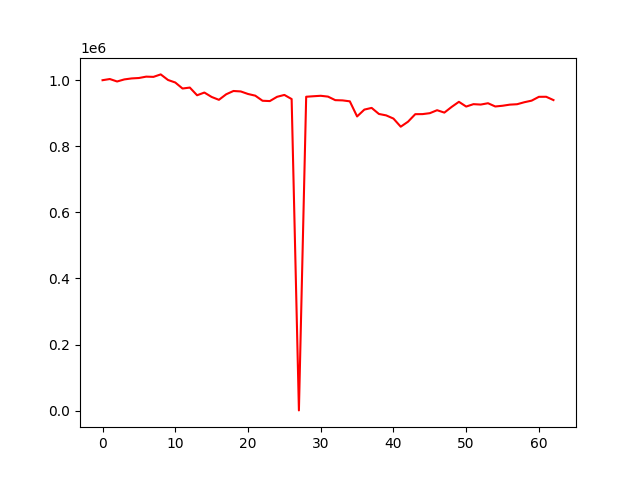

The file beside this chart, header and first rows:
account_value, date, daily_return
1000000, 2022-01-05, 
1003553, 2022-01-06, 0.003553
996121, 2022-01-07, -0.007406
1002413, 2022-01-10, 0.006317
1005368, 2022-01-11, 0.002947
1006639, 2022-01-12, 0.001264
1010772, 2022-01-13, 0.004106
1010081, 2022-01-14, -0.0006838
1017551, 2022-01-17, 0.007396
1000699, 2022-01-18, -0.01656
993021, 2022-01-19, -0.007672
974813, 2022-01-20, -0.01834
977688, 2022-01-21, 0.002949
954397, 2022-01-24, -0.02382
962641, 2022-01-25, 0.008638
949300, 2022-01-27, -0.01386
940608, 2022-01-28, -0.009157
957371, 2022-01-31, 0.01782
967346, 2022-02-01, 0.01042
965997, 2022-02-02, -0.001394
958313, 2022-02-03, -0.007954
953194, 2022-02-04, -0.005342
937787, 2022-02-07, -0.01616
936847, 2022-02-08, -0.001003
949761, 2022-02-09, 0.01379
955433, 2022-02-10, 0.005971
942963, 2022-02-11, -0.01305
751.9, 2022-02-14, -0.9992
949944, 2022-02-15, 1262
951447, 2022-02-16, 0.001582
952832, 2022-02-17, 0.001456
950336, 2022-02-18, -0.00262
939626, 2022-02-21, -0.01127
938909, 2022-02-22, -0.0007632
936051, 2022-02-23, -0.003044
890325, 2022-02-24, -0.04885
911058, 2022-02-25, 0.02329
916175, 2022-02-28, 0.005617
897856, 2022-03-02, -0.02
893510, 2022-03-03, -0.00484
883871, 2022-03-04, -0.01079
859281, 2022-03-07, -0.02782
874319, 2022-03-08, 0.0175
897197, 2022-03-09, 0.02617
897376, 2022-03-10, 0.0001996
900213, 2022-03-11, 0.003162
909177, 2022-03-14, 0.009957
901943, 2022-03-15, -0.007956
919126, 2022-03-16, 0.01905
934571, 2022-03-17, 0.0168
920242, 2022-03-21, -0.01533
927494, 2022-03-22, 0.00788
926259, 2022-03-23, -0.001331
930294, 2022-03-24, 0.004356
920479, 2022-03-25, -0.01055
922684, 2022-03-28, 0.002395
926033, 2022-03-29, 0.00363
927293, 2022-03-30, 0.001361
933358, 2022-03-31, 0.006541
938154, 2022-04-01, 0.005138
... 3 more rows
